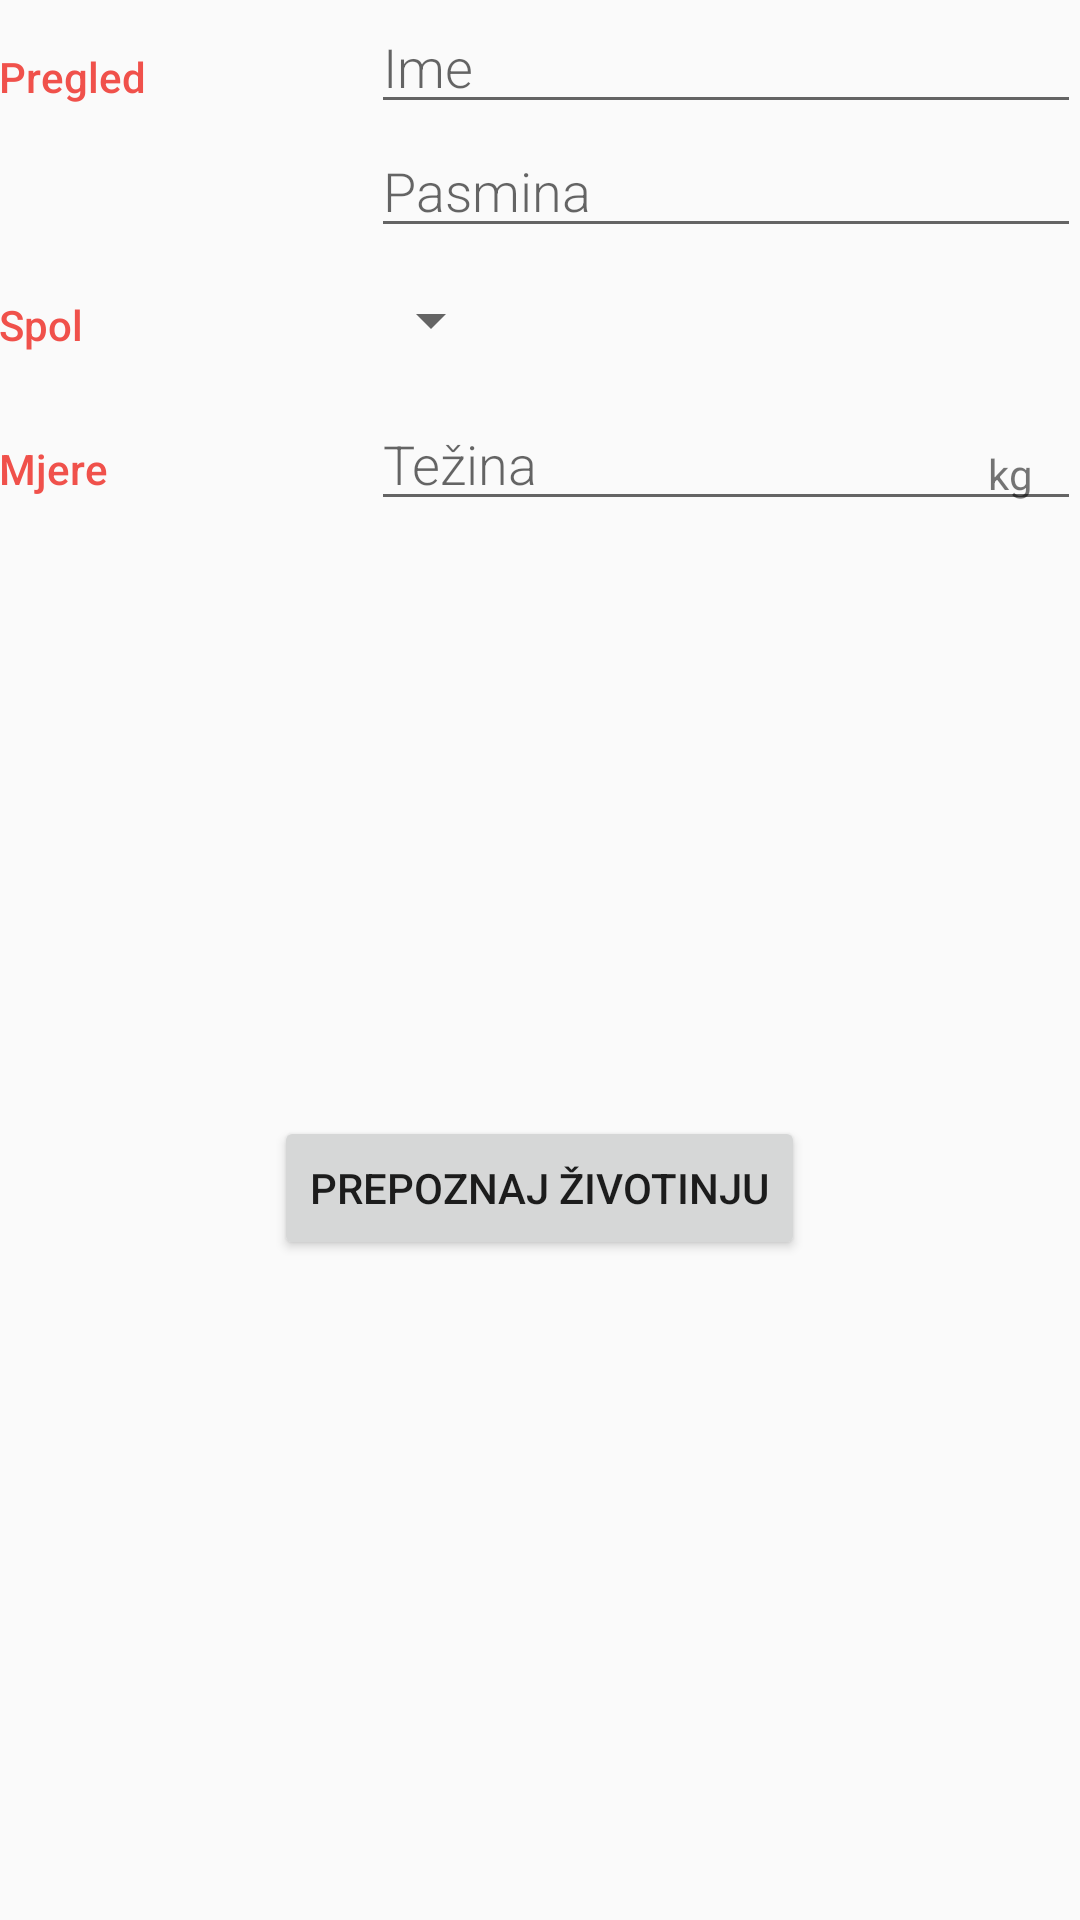

Layout XML and referenced resources for this Android screen:
<!-- AndroidManifest.xml: application theme AppTheme -->
<!-- res/layout/unos_novog.xml -->
<?xml version="1.0" encoding="utf-8"?>
<LinearLayout
    xmlns:android="http://schemas.android.com/apk/res/android"
    xmlns:tools="http://schemas.android.com/tools"
    android:layout_width="match_parent"
    android:layout_height="match_parent"
    android:orientation="vertical"
    android:padding="@dimen/activity_margin"
    tools:context=".EditorActivity">

    
    <LinearLayout
        android:layout_width="match_parent"
        android:layout_height="wrap_content"
        android:orientation="horizontal">

        
        <TextView
            android:text="@string/category_overview"
            style="@style/CategoryStyle" />

        
        <LinearLayout
            android:layout_height="wrap_content"
            android:layout_width="0dp"
            android:layout_weight="2"
            android:paddingLeft="4dp"
            android:orientation="vertical">

            
            <EditText
                android:id="@+id/edit_pet_name"
                android:hint="@string/hint_pet_name"
                android:inputType="textCapWords"
                style="@style/EditorFieldStyle" />

            
            <EditText
                android:id="@+id/edit_pet_breed"
                android:hint="@string/hint_pet_breed"
                android:inputType="textCapWords"
                style="@style/EditorFieldStyle" />
        </LinearLayout>
    </LinearLayout>

    
    <LinearLayout
        android:id="@+id/container_gender"
        android:layout_width="match_parent"
        android:layout_height="wrap_content"
        android:orientation="horizontal">

        
        <TextView
            android:text="@string/category_gender"
            style="@style/CategoryStyle" />

        
        <LinearLayout
            android:layout_height="wrap_content"
            android:layout_width="0dp"
            android:layout_weight="2"
            android:orientation="vertical">

            
            <Spinner
                android:id="@+id/spinner_gender"
                android:layout_height="48dp"
                android:layout_width="wrap_content"
                android:paddingRight="16dp"
                android:spinnerMode="dropdown"/>
        </LinearLayout>
    </LinearLayout>

    
    <LinearLayout
        android:id="@+id/container_measurement"
        android:layout_width="match_parent"
        android:layout_height="wrap_content"
        android:orientation="horizontal">

        
        <TextView
            android:text="@string/category_measurement"
            style="@style/CategoryStyle" />

        
        <RelativeLayout
            android:layout_height="wrap_content"
            android:layout_width="0dp"
            android:layout_weight="2"
            android:paddingLeft="4dp">

            
            <EditText
                android:id="@+id/edit_pet_weight"
                android:hint="@string/hint_pet_weight"
                android:inputType="number"
                style="@style/EditorFieldStyle" />

            
            <TextView
                android:id="@+id/label_weight_units"
                android:text="@string/unit_pet_weight"
                style="@style/EditorUnitsStyle"/>
        </RelativeLayout>
    </LinearLayout>

    <LinearLayout
        android:layout_width="wrap_content"
        android:layout_height="wrap_content"
        android:orientation="vertical"
        android:layout_gravity="center">
        <Button
            android:id="@+id/button_id"
            android:layout_height="wrap_content"
            android:layout_width="wrap_content"
            android:layout_marginTop="200dp"
            android:text="Prepoznaj životinju" />
    </LinearLayout>

</LinearLayout>
<!-- resources referenced by this layout -->
<resources>
  <string name="category_gender">Spol</string>
  <string name="category_measurement">Mjere</string>
  <string name="category_overview">Pregled</string>
  <string name="hint_pet_breed">Pasmina</string>
  <string name="hint_pet_name">Ime</string>
  <string name="hint_pet_weight">Težina</string>
  <string name="unit_pet_weight">kg</string>
  <style name="CategoryStyle">
          <item name="android:layout_height">wrap_content</item>
          <item name="android:layout_width">0dp</item>
          <item name="android:layout_weight">1</item>
          <item name="android:paddingTop">16dp</item>
          <item name="android:textColor">@color/colorAccent</item>
          <item name="android:fontFamily">sans-serif-medium</item>
          <item name="android:textAppearance">?android:textAppearanceSmall</item>
      </style>
  <style name="EditorFieldStyle">
          <item name="android:layout_height">wrap_content</item>
          <item name="android:layout_width">match_parent</item>
          <item name="android:fontFamily">sans-serif-light</item>
          <item name="android:textAppearance">?android:textAppearanceMedium</item>
      </style>
  <style name="EditorUnitsStyle">
          <item name="android:layout_height">wrap_content</item>
          <item name="android:layout_width">wrap_content</item>
          <item name="android:layout_alignParentRight">true</item>
          <item name="android:paddingRight">16dp</item>
          <item name="android:paddingTop">16dp</item>
          <item name="android:textAppearance">?android:textAppearanceSmall</item>
      </style>
  <style name="AppTheme" parent="Theme.AppCompat.Light.DarkActionBar">
          <item name="colorPrimary">@color/colorPrimary</item>
          <item name="colorPrimaryDark">@color/colorPrimaryDark</item>
          <item name="colorAccent">@color/colorAccent</item>
      </style>
  <color name="colorAccent">#F0514B</color>
  <color name="colorPrimary">#f0514b</color>
  <color name="colorPrimaryDark">#C0403C</color>
</resources>
